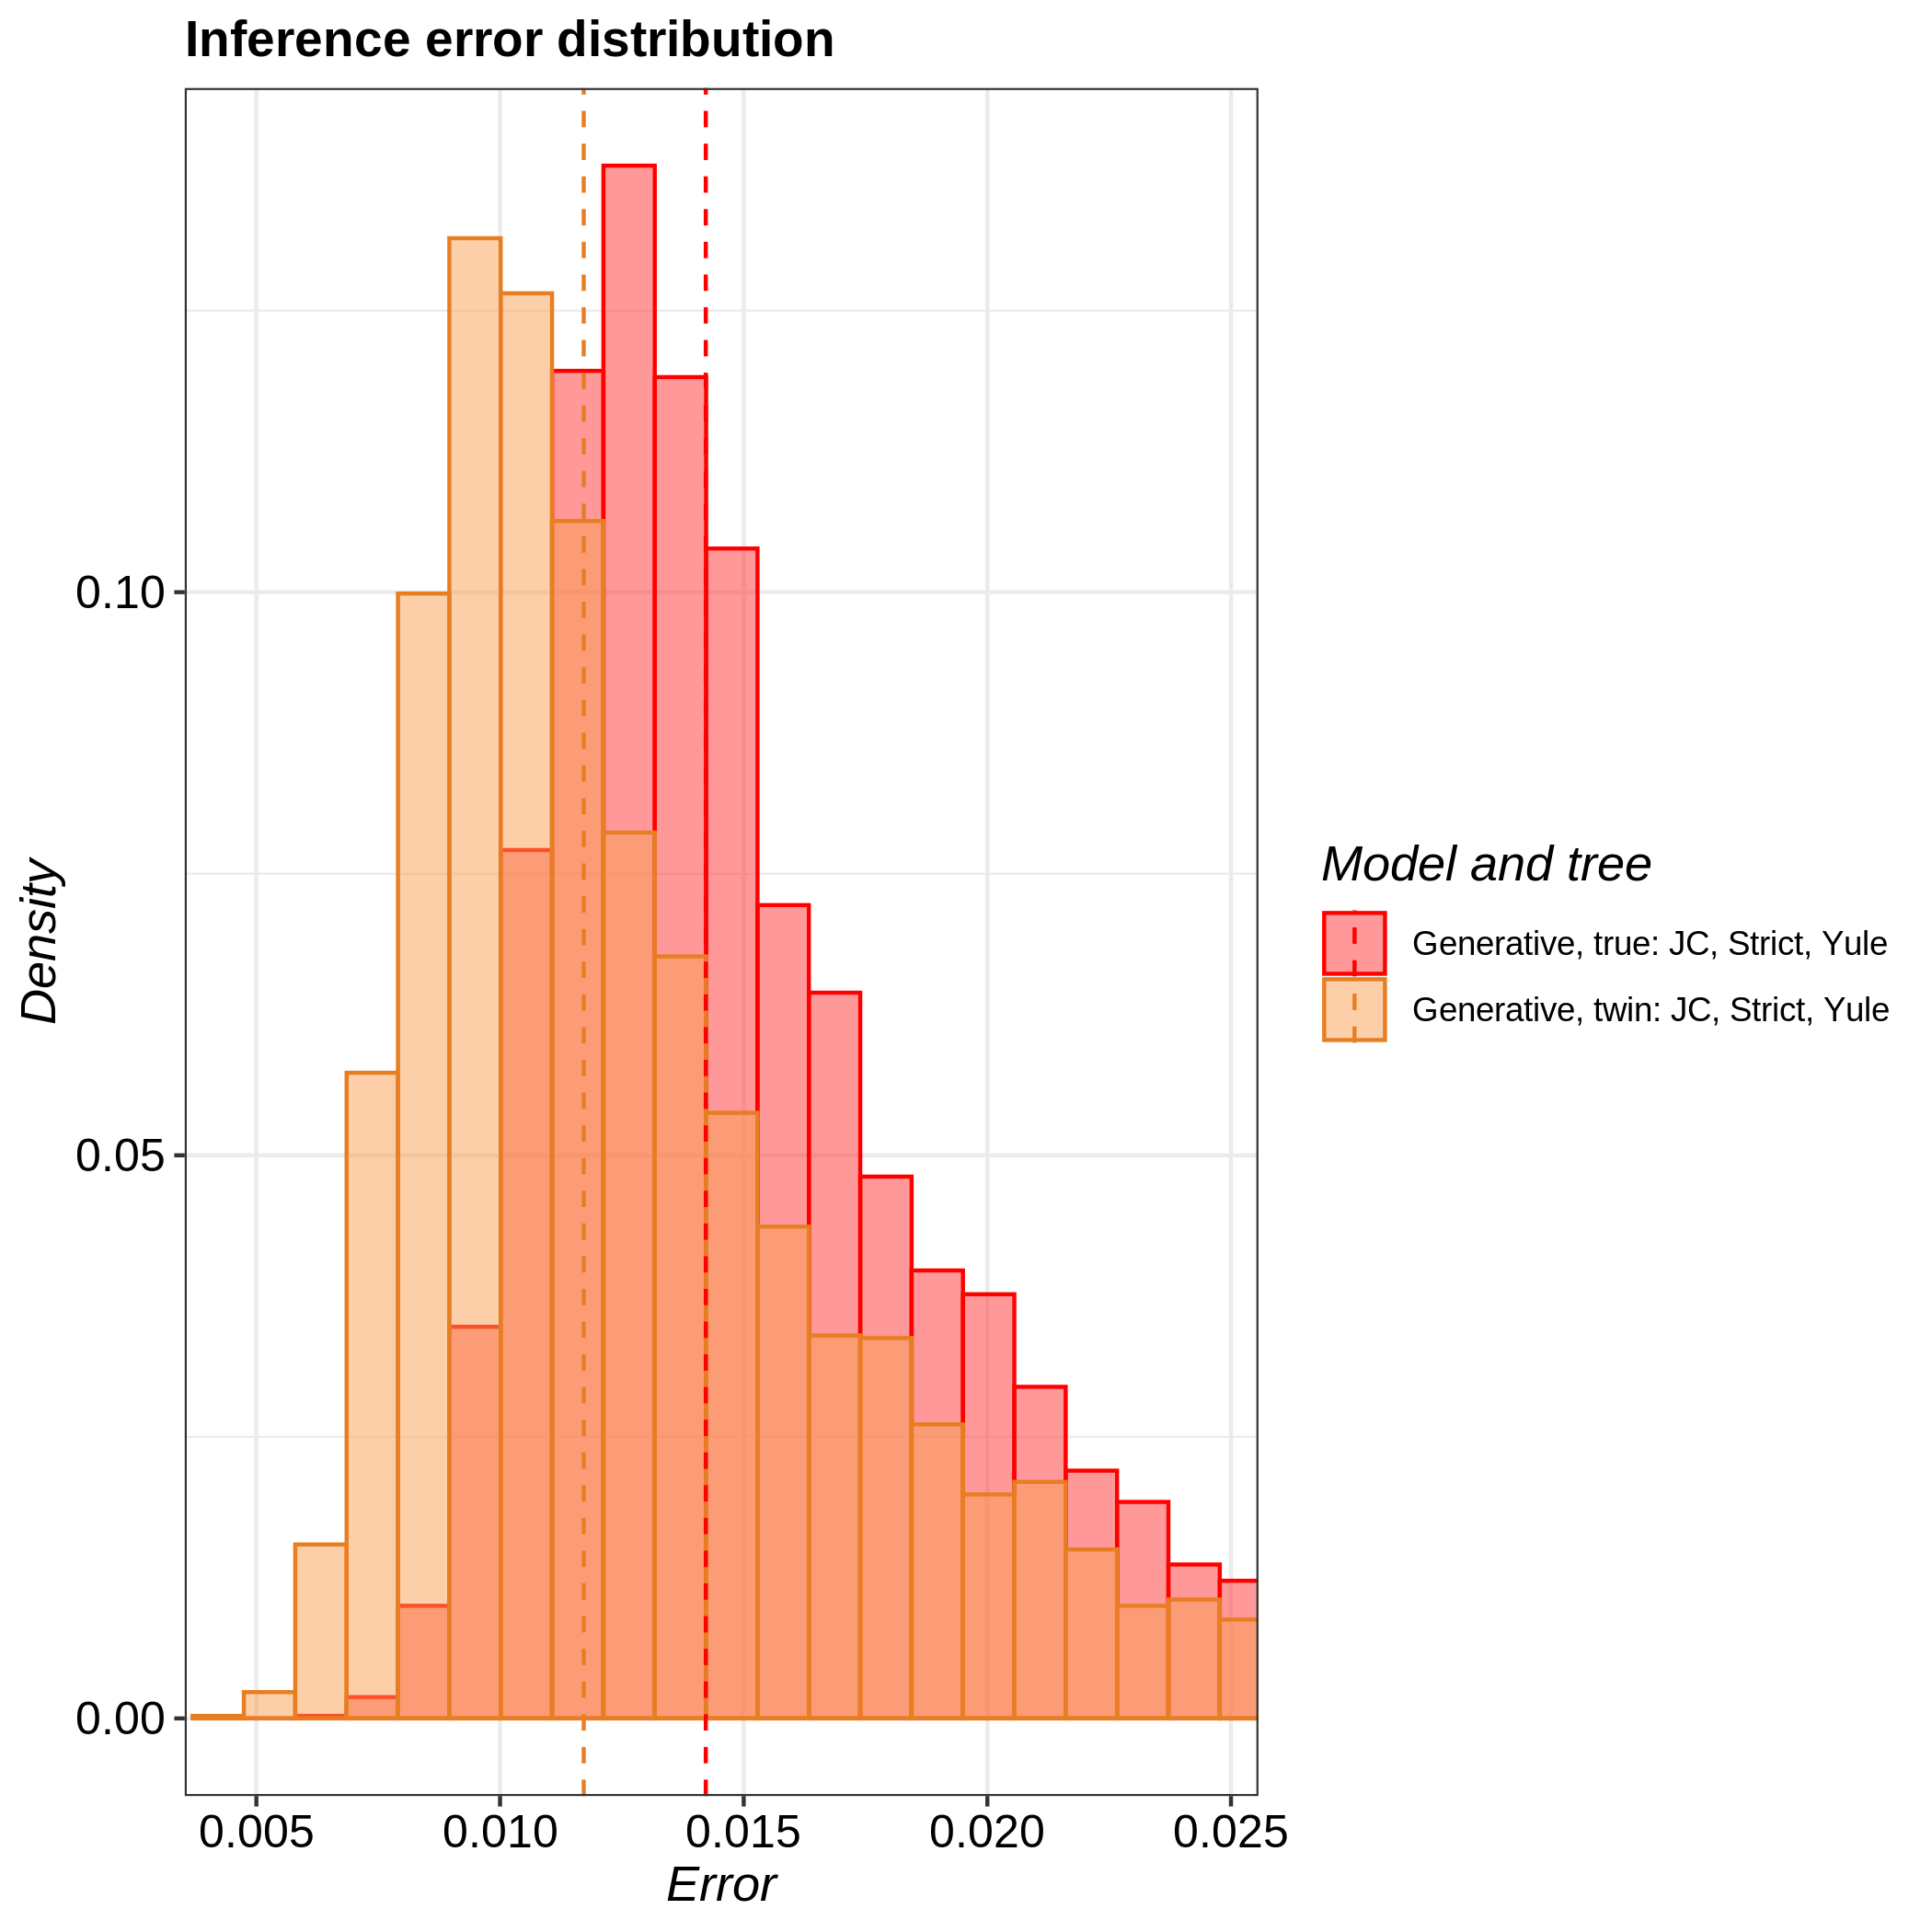

Data behind this chart, as committed beside it:
tree, inference_model, inference_model_weight, site_model, clock_model, tree_prior, error_1, error_2, error_3, error_4, error_5, error_6, error_7, error_8, error_9, error_10, error_11, error_12, error_13, error_14, error_15, error_16, error_17, error_18
true, generative, NA, JC69, strict, yule, 0.02027, 0.01189, 0.01326, 0.009791, 0.01543, 0.01845, 0.01953, 0.01786, 0.008491, 0.02903, 0.01169, 0.01246, 0.0131, 0.01788, 0.01571, 0.02208, 0.01599, 0.01416
twin, generative, NA, JC69, strict, yule, 0.01751, 0.0176, 0.01433, 0.008859, 0.01512, 0.01411, 0.01121, 0.008279, 0.01511, 0.01757, 0.009766, 0.007455, 0.02221, 0.009741, 0.009749, 0.01566, 0.0127, 0.0124
